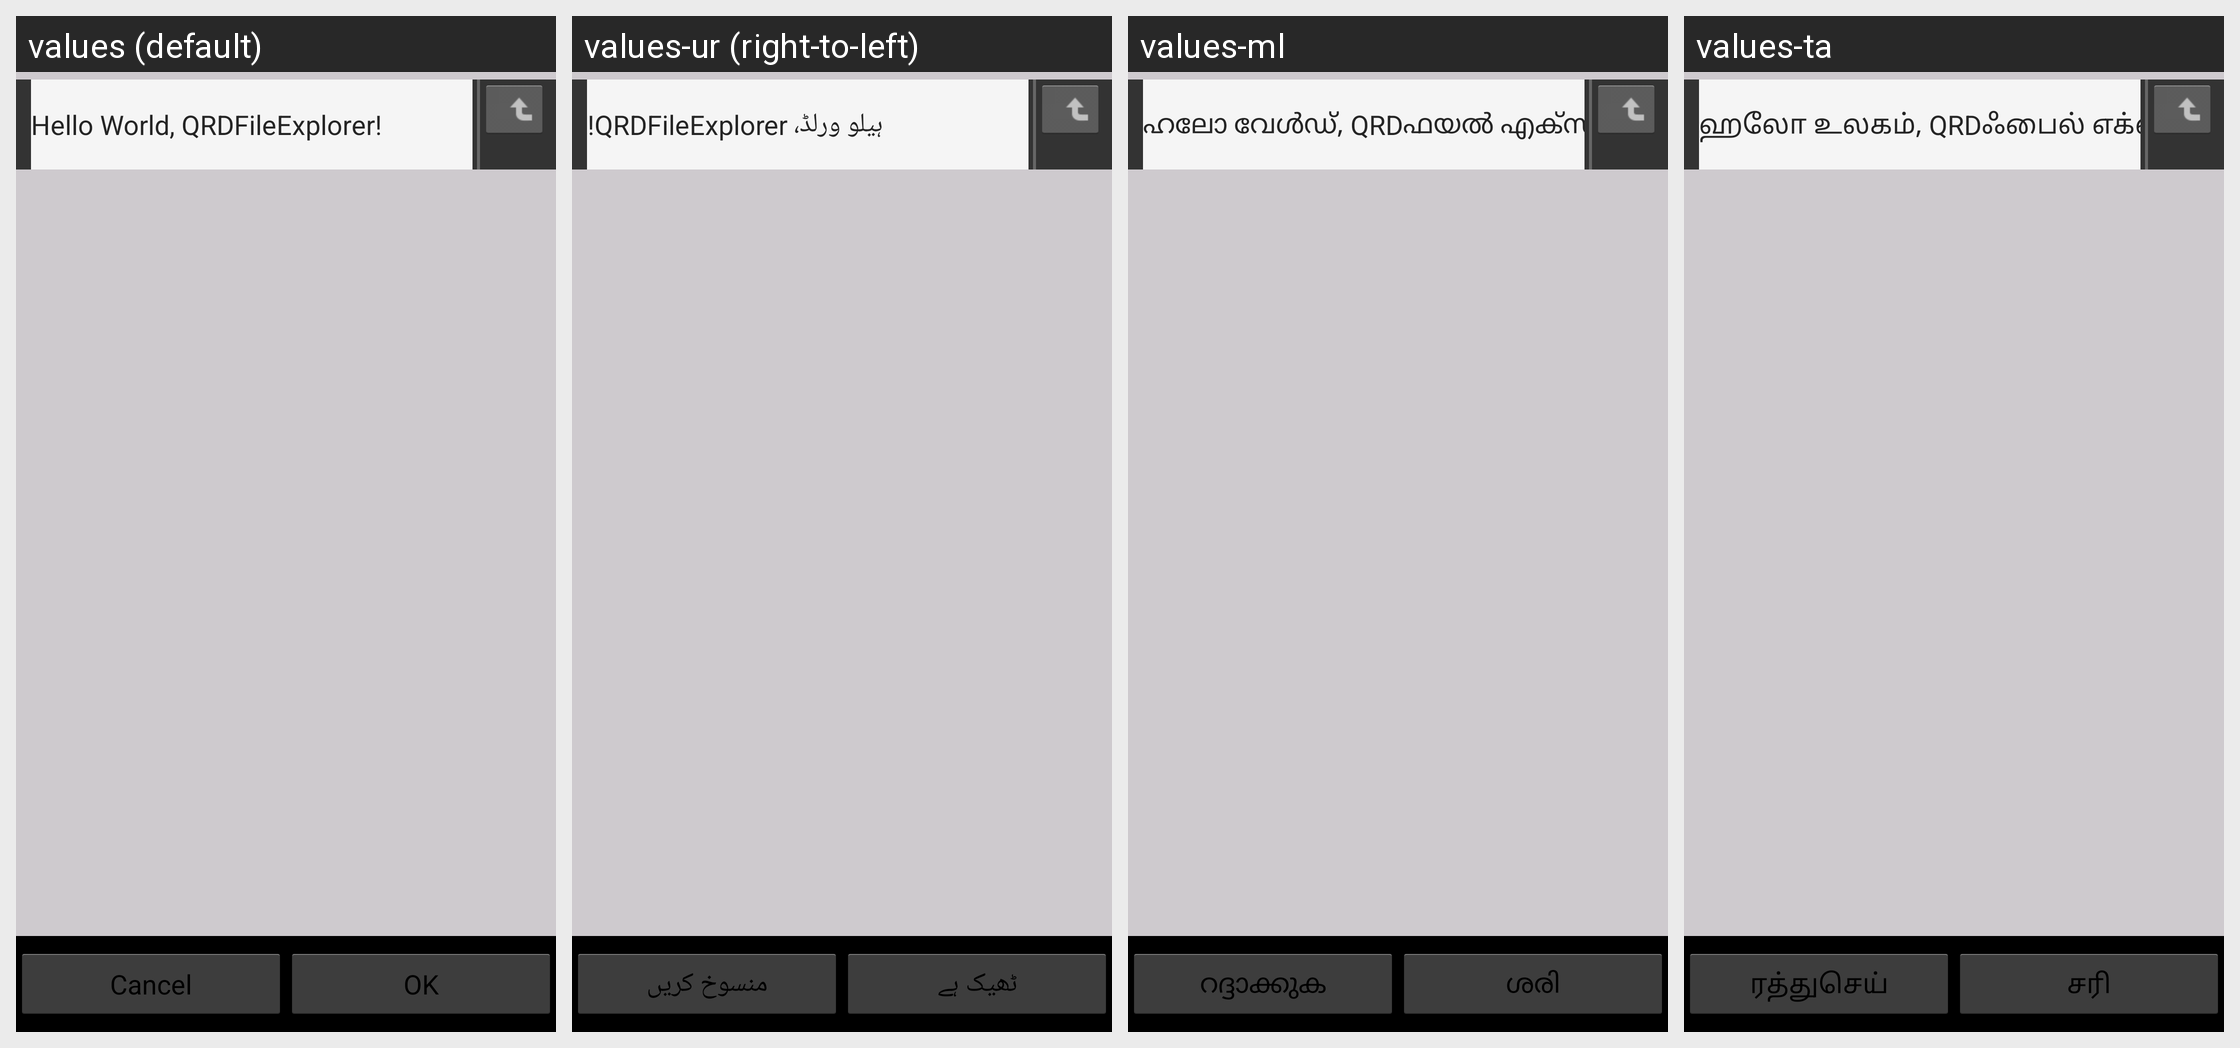

The same Android screen rendered under several of its app's locales, left to right. List the strings drawn on it with the default value and each locale's translation.
Android screen res/layout/file_sel.xml rendered under 4 locales, left to right: values (default), values-ur (right-to-left), values-ml, values-ta. Device: Nexus 5 (rendered at 1080×1920; each locale shown at half size, 540×960, under a caption strip naming it); theme Theme.FileExplorer.
Other locales in the repository, not shown: values-as, values-bn, values-brx, values-doi, values-gu, values-hi, values-kn, values-kok, values-ks, values-mai, values-mni, values-mr, values-ne, values-or, values-sa, values-sat, values-sd, values-te, values-zh-rCN, values-zh-rTW.
Strings drawn on this screen, with the default value and each locale's value (text and hints the layout hard-codes, and strings that could not be matched under every locale, appear in the picture but are not listed):

hello
  values: Hello World, QRDFileExplorer!
  values-ur: ہیلو ورلڈ، QRDFileExplorer!
  values-ml: ഹലോ വേള്‍ഡ്, QRDഫയല്‍ എക്സ്പ്ലോറര്‍
  values-ta: ஹலோ உலகம், QRDஃபைல் எக்ஸ்புளோரர்!

btn_cancel
  values: Cancel
  values-ur: منسوخ کریں
  values-ml: റദ്ദാക്കുക
  values-ta: ரத்துசெய்

btn_ok
  values: OK
  values-ur: ٹھیک ہے
  values-ml: ശരി
  values-ta: சரி
